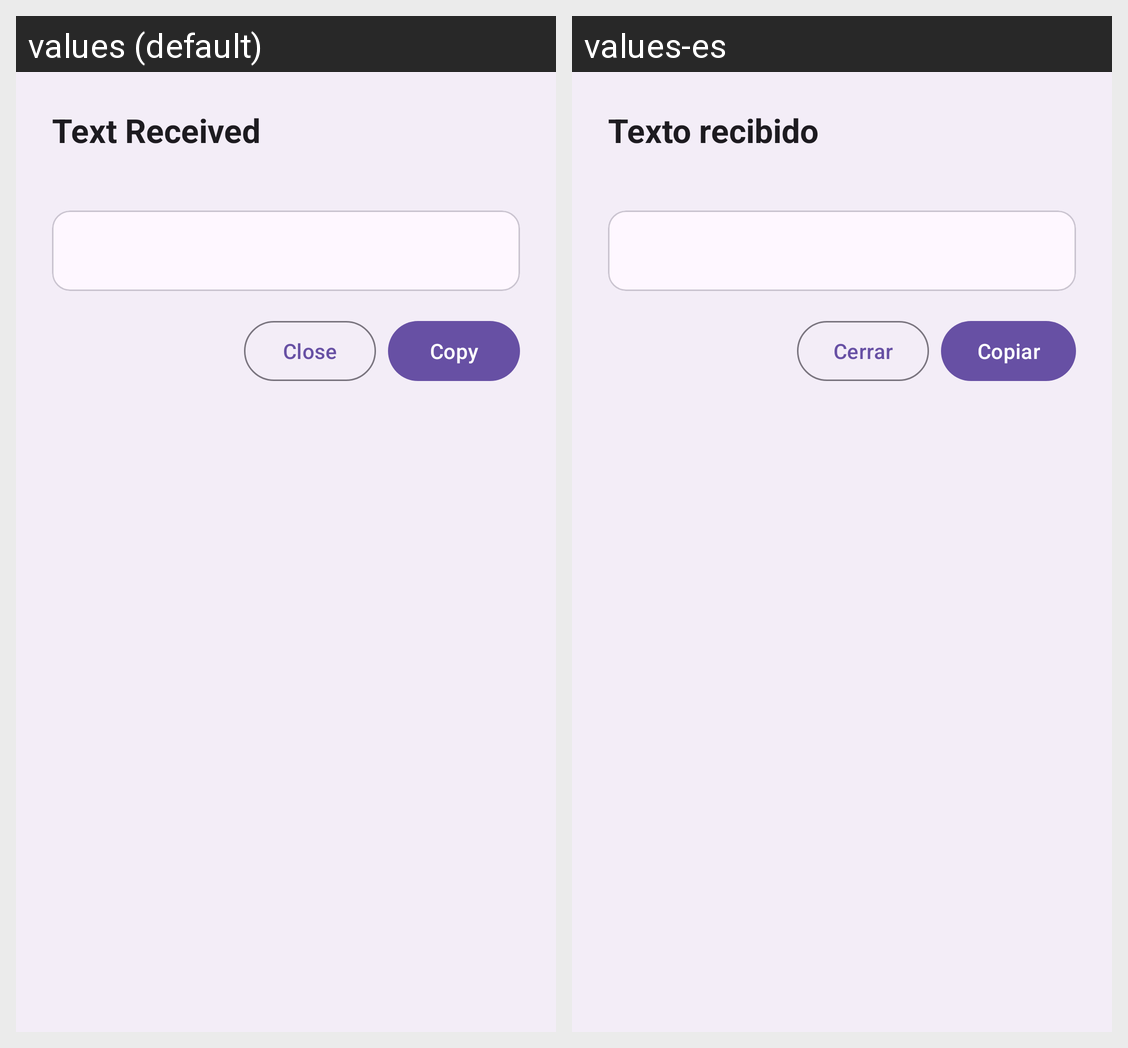

Strings drawn on this Android screen and how each of the app's shown locales translates them:
Android screen res/layout/activity_text_received.xml rendered under 2 locales, left to right: values (default), values-es. Device: Nexus 5 (rendered at 1080×1920; each locale shown at half size, 540×960, under a caption strip naming it); theme Theme.PulsarPhone.Dialog.
Strings drawn on this screen, with the default value and each locale's value (text and hints the layout hard-codes, and strings that could not be matched under every locale, appear in the picture but are not listed):

flydrop_view_text_title
  values: Text Received
  values-es: Texto recibido

flydrop_close
  values: Close
  values-es: Cerrar

flydrop_copy_action
  values: Copy
  values-es: Copiar
